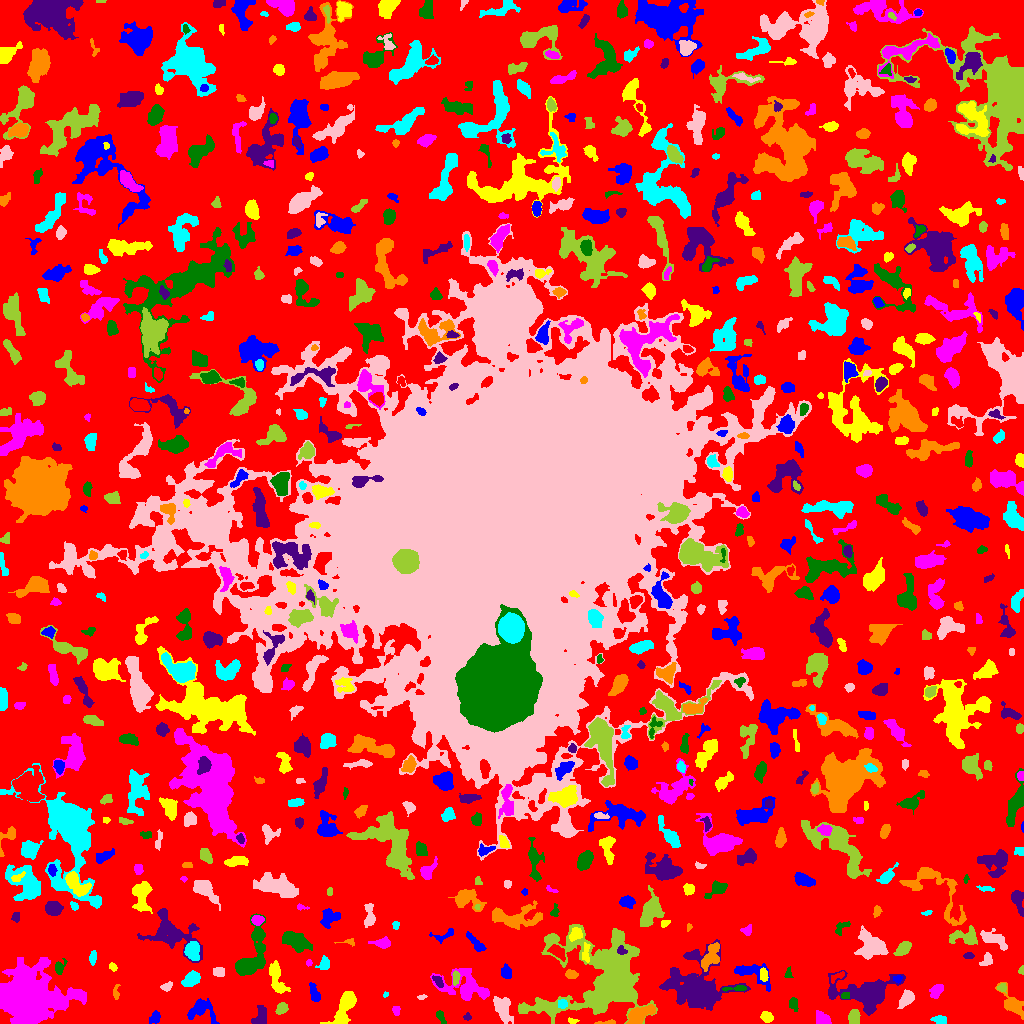

The table this chart was drawn from, first rows:
ID, X, Y, A, B, theta, total_flux, mu_max, mu_median, mu_mean, R_fwhm, R_e, R10, R90, x_start, x_end, y_start, y_end, area, greylevel
0, 520.3, 520.7, 311, 308.2, 0.468, 941199, 9.0, 1.0, 1.385, 45.9, 215.2, 82.85, 350.8, 0, 1023, 0, 1023, 679740, 1.385
1, 155, 5.937, 3.124, 2.354, 1.18, 237.0, 4.0, 2.0, 1.992, 4.72, 3.338, 1.262, 5.323, 149, 160, 0, 13, 119, 4.992
2, 572.2, 2.781, 2.842, 1.314, -0.1898, 73.0, 2.0, 1.0, 1.377, 3.989, 2.394, 0.9772, 3.656, 568, 579, 0, 6, 53, 4.377
3, 822, 4.312, 3.627, 2.865, -0.656, 516.0, 7.0, 3.0, 3.053, 4.583, 3.909, 1.596, 6.129, 816, 831, 0, 13, 169, 7.053
4, 439.8, 8.133, 2.1, 1.507, -1.173, 83.0, 4.0, 1.0, 0.8925, 2.821, 2.185, 0.7979, 3.523, 436, 446, 0, 13, 93, 4.892
5, 467.4, 6.516, 2.139, 1.658, 0.05172, 95.0, 3.0, 2.0, 1.827, 2.985, 2.185, 0.9772, 3.613, 463, 471, 3, 11, 52, 4.827
6, 606.6, 0.5769, 5.858, 0.6401, 0.03413, 78.0, 3.0, 1.0, 1.164, 2.985, 2.394, 0.9772, 3.613, 594, 615, 0, 4, 67, 5.164
7, 939.1, 3.609, 3.665, 2.127, -0.0965, 184.0, 3.0, 2.0, 1.614, 4.297, 3.432, 1.382, 5.382, 930, 946, 0, 8, 114, 4.614
8, 502.8, 14.72, 6.383, 3.304, -1.207, 1035, 9.0, 2.0, 2.915, 5.078, 5.352, 2.034, 8.686, 493, 513, 0, 27, 355, 5.915
9, 853.7, 6.689, 3.488, 2.457, 1.441, 315.0, 5.0, 2.0, 1.969, 4.029, 3.7, 1.382, 5.781, 848, 860, 0, 14, 160, 5.969
10, 751.1, 15.4, 8.126, 4.539, -0.3243, 1080, 7.0, 2.0, 2.443, 5.89, 5.863, 2.257, 9.805, 735, 775, 0, 26, 442, 5.443
11, 202.1, 12.92, 7.885, 5.534, -0.4021, 664.0, 4.0, 2.0, 1.79, 8.117, 5.89, 2.257, 9.39, 187, 219, 0, 25, 371, 4.79
12, 766.4, 6.845, 2.628, 2.128, -0.4719, 445.0, 10.0, 3.0, 3.618, 3.827, 3.038, 1.128, 4.82, 760, 773, 1, 12, 123, 9.618
13, 396.2, 12.74, 2.41, 1.818, -1.382, 144.0, 4.0, 2.0, 2.057, 3.785, 2.585, 0.9772, 4.107, 392, 400, 8, 17, 70, 5.057
14, 793.8, 19.37, 3.271, 2.208, -1.35, 201.0, 4.0, 2.0, 1.844, 4.549, 3.241, 1.262, 5.109, 789, 798, 12, 26, 109, 4.844
15, 259.9, 7.788, 5.633, 3.476, 1.085, 278.0, 3.0, 1.0, 1.324, 4.549, 4.652, 1.871, 7.569, 251, 266, 0, 18, 210, 4.324
16, 639.8, 8.953, 7.396, 3.313, 0.4704, 1273, 8.0, 3.0, 3.586, 7.464, 6.05, 2.326, 9.271, 626, 655, 0, 19, 355, 7.586
17, 562.5, 19.54, 2.188, 2.014, -0.2042, 221.0, 6.0, 3.0, 2.631, 3.7, 2.706, 0.9772, 4.146, 558, 567, 15, 24, 84, 7.631
18, 906.6, 25.2, 4.474, 2.736, 0.9456, 492.0, 6.0, 2.0, 2.4, 4.918, 4.107, 1.596, 6.77, 897, 914, 15, 34, 205, 5.4
19, 281.2, 14.51, 3.249, 2.298, 0.8546, 381.0, 8.0, 3.0, 3.073, 3.742, 3.385, 1.262, 5.323, 275, 288, 9, 21, 124, 6.073
20, 813, 19.63, 1.566, 1.374, 0.3287, 63.0, 3.0, 2.0, 1.853, 2.646, 1.871, 0.7979, 2.877, 810, 816, 17, 22, 34, 6.853
21, 314, 30.51, 4.941, 1.912, -1.248, 439.0, 6.0, 3.0, 2.796, 5.232, 3.868, 1.596, 5.836, 309, 320, 22, 41, 157, 5.796
22, 343.5, 13.88, 10.59, 4.214, 1.09, 1934, 8.0, 4.0, 4.055, 9.356, 7.069, 2.877, 10.87, 320, 356, 0, 32, 477, 6.055
23, 465.3, 36.67, 13.01, 7.003, -0.2665, 2455, 8.0, 3.0, 3.168, 8.667, 8.612, 3.29, 14.16, 430, 489, 23, 55, 775, 5.168
24, 845.1, 27.77, 2.068, 1.739, 0.163, 132.0, 4.0, 2.0, 2.237, 3.7, 2.459, 0.9772, 3.7, 841, 849, 25, 31, 59, 7.237
25, 867.5, 29.98, 14.72, 8.096, -0.005319, 3715, 10.0, 2.0, 3.086, 10.56, 9.707, 3.7, 15.86, 828, 905, 8, 53, 1204, 6.086
26, 1013, 19.18, 8.684, 3.607, -0.904, 1054, 10.0, 2.0, 3.137, 4.297, 5.528, 1.871, 9.288, 995, 1023, 4, 41, 336, 5.137
27, 385.4, 28.93, 1.437, 1.225, 1.213, 57.0, 4.0, 2.0, 1.9, 2.394, 1.596, 0.5642, 2.523, 383, 388, 26, 32, 30, 4.9
28, 422.1, 26.36, 2.355, 1.21, 0.2152, 69.0, 3.0, 2.0, 1.605, 2.646, 2.111, 0.7979, 3.29, 417, 427, 24, 29, 43, 4.605
29, 1002, 35.5, 1.852, 1.55, 0.0, 78.0, 3.0, 1.0, 1.068, 2.764, 2.185, 0.7979, 3.478, 997, 1006, 30, 40, 73, 6.068
30, 155.3, 45.98, 9.266, 7.413, -0.6246, 2362, 9.0, 3.0, 3.192, 7.485, 8.058, 3.09, 13.2, 135, 176, 29, 63, 740, 6.192
31, 748.6, 51.48, 10.66, 4.299, -0.3549, 742.0, 8.0, 1.0, 1.984, 3.827, 5.015, 1.693, 9.39, 734, 770, 32, 60, 374, 4.984
32, 276.3, 45.17, 8.877, 3.118, -1.282, 701.0, 5.0, 2.0, 2.038, 6.129, 5.614, 2.326, 8.903, 269, 290, 30, 63, 344, 5.038
33, 935.7, 32.14, 3.644, 2.5, 0.9108, 348.0, 6.0, 2.0, 2.189, 4.222, 3.7, 1.382, 6.129, 929, 943, 25, 39, 159, 5.189
34, 735.9, 34.95, 6.998, 1.32, 0.05296, 146.0, 3.0, 1.0, 1.417, 3.656, 3.29, 1.262, 5.202, 722, 746, 32, 38, 103, 6.417
35, 437.9, 42.59, 3.78, 1.822, -0.8845, 212.0, 4.0, 2.0, 2.186, 4.853, 3.29, 1.382, 4.82, 432, 443, 36, 48, 97, 7.186
36, 115.9, 30.88, 3.798, 1.396, 1.554, 89.0, 3.0, 1.0, 1.127, 2.326, 2.523, 0.7979, 4.222, 113, 120, 24, 39, 79, 6.127
37, 191.5, 44.2, 4.519, 2.957, 0.6158, 575.0, 6.0, 2.0, 2.544, 5.726, 4.618, 1.784, 7.225, 181, 200, 37, 53, 226, 6.544
38, 166.6, 36.65, 2.967, 1.87, 0.5014, 190.0, 5.0, 2.0, 2.159, 3.241, 2.932, 1.128, 4.514, 160, 172, 32, 42, 88, 10.16
39, 455.6, 45.66, 3.484, 1.629, 1.528, 213.0, 5.0, 2.0, 2.315, 3.568, 2.985, 1.262, 4.652, 452, 460, 38, 53, 92, 7.315
40, 838.2, 47.29, 4.388, 1.755, 0.5382, 80.0, 3.0, 1.0, 0.8791, 1.954, 2.877, 0.9772, 4.297, 831, 844, 40, 52, 91, 5.879
41, 897.6, 44.95, 2.301, 1.775, -0.09609, 93.0, 3.0, 1.0, 1.453, 3.038, 2.459, 0.9772, 3.827, 893, 902, 40, 48, 64, 6.453
42, 763.3, 49.21, 3.161, 1.876, -1.4, 284.0, 6.0, 3.0, 2.812, 4.297, 3.09, 1.128, 4.82, 760, 768, 42, 56, 101, 7.812
43, 28.66, 26.12, 14.32, 12.07, -0.1215, 37585, 43.0, 7.0, 11.65, 13.55, 14.03, 5.412, 26.03, 0, 86, 0, 66, 3227, 12.65
44, 788.5, 49.75, 2.643, 1.824, 1.534, 96.0, 3.0, 1.0, 1.455, 2.764, 2.459, 0.9772, 4.146, 784, 793, 46, 57, 66, 4.455
45, 697.4, 35.42, 13.44, 11.81, -0.585, 14457, 32.0, 5.0, 7.487, 8.992, 11.04, 4.029, 21.22, 659, 750, 13, 84, 1931, 8.487
46, 571, 49.32, 2.962, 2.064, -0.1366, 218.0, 5.0, 2.0, 2.096, 3.29, 3.038, 1.128, 4.886, 565, 578, 45, 54, 104, 6.096
47, 324.2, 59.6, 3.155, 2.547, 1.122, 279.0, 5.0, 2.0, 2.13, 3.568, 3.338, 1.262, 5.585, 315, 329, 54, 68, 131, 5.13
48, 218.8, 51.51, 2.865, 2.284, -0.02836, 239.0, 4.0, 2.0, 2.193, 5.046, 3.29, 1.262, 4.886, 213, 224, 47, 56, 109, 5.193
49, 1022, 53.15, 2.061, 1.288, 1.351, 103.0, 5.0, 2.0, 2.341, 2.394, 1.954, 0.7979, 3.09, 1018, 1023, 49, 58, 44, 5.341
50, 944.9, 61.9, 3.51, 2.198, 0.4812, 299.0, 6.0, 2.0, 2.336, 4.107, 3.523, 1.262, 5.528, 936, 951, 56, 67, 128, 5.336
51, 506.2, 50.93, 3.487, 2.514, -1.286, 451.0, 6.0, 3.0, 3.391, 5.47, 3.868, 1.493, 5.809, 501, 511, 45, 60, 133, 5.391
52, 112.5, 56.38, 2.163, 1.539, -0.782, 64.0, 2.0, 1.0, 1.049, 3.868, 2.185, 0.9772, 3.568, 109, 117, 52, 61, 61, 6.049
53, 308.7, 60.51, 1.591, 1.478, 1.166, 70.0, 4.0, 2.0, 1.75, 2.706, 1.954, 0.5642, 3.038, 306, 312, 57, 64, 40, 5.75
54, 59.52, 55.84, 3.562, 2.038, 1.022, 174.0, 4.0, 1.0, 1.45, 4.107, 2.932, 1.128, 4.787, 55, 67, 49, 65, 120, 5.45
55, 968.2, 67.57, 2.451, 1.44, 0.006447, 94.0, 3.0, 1.0, 1.446, 3.192, 2.459, 0.9772, 3.742, 963, 974, 65, 71, 65, 5.446
56, 710.2, 66.59, 7.859, 3.196, 1.061, 606.0, 5.0, 2.0, 1.888, 5.262, 5.293, 2.034, 8.556, 701, 719, 52, 81, 321, 6.888
57, 92.81, 65.47, 3.187, 1.672, 1.431, 120.0, 3.0, 1.0, 1.263, 3.141, 2.821, 0.9772, 4.652, 89, 96, 58, 73, 95, 5.263
58, 985.8, 61.95, 3.548, 2.116, 0.7484, 257.0, 7.0, 2.0, 2.107, 2.646, 2.932, 0.9772, 4.82, 979, 992, 58, 71, 122, 6.107
59, 602.9, 46.11, 26.18, 21.01, 0.337, 29628, 28.0, 5.0, 7.016, 11.41, 18.41, 6.283, 31.77, 518, 657, 0, 99, 4223, 8.016
... 702 more rows
